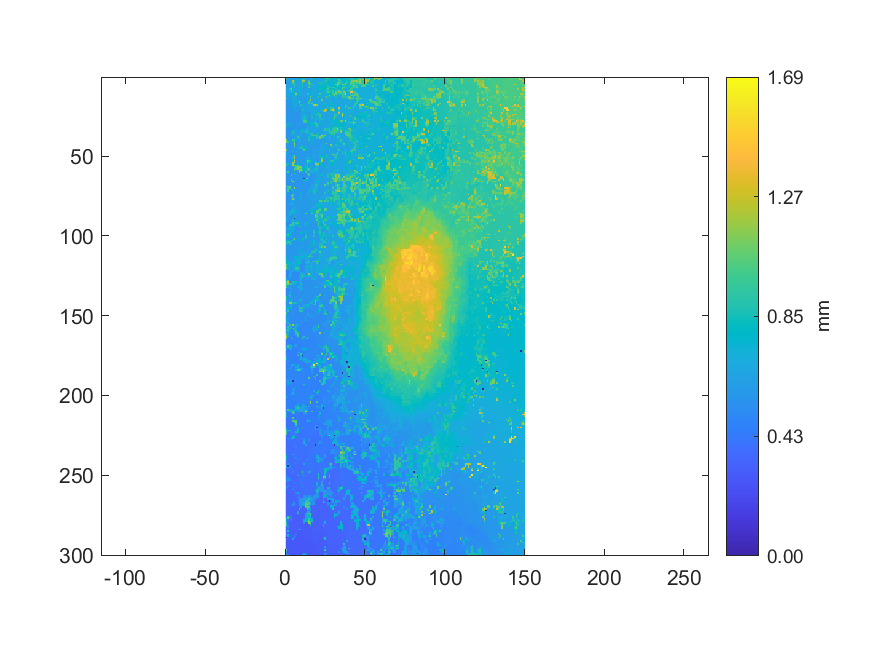

Values plotted in this chart, from the file beside it:
1.03825255665769, 0.62482319044375, 0.624534737366498, 0.624523462327648, 0.639387721878534, 0.646081336609287, 0.649476062889777, 0.64917069725425, 0.649108684540574, 0.646114222139267, 0.777183730013474, 0.63721163938044, 0.636115141852255, 0.62960662567596, 0.630186350590176, 0.635033677709204, 0.872612840082105, 0.648418088410997, 0.647073540028107, 0.646969245918743, 0.651205841766717, 0.652707301106939, 0.661502770996689, 0.661841022162196
0.6184, 0.6191, 0.6236, 0.6234, 0.7996, 0.6565, 0.6516, 0.6523, 0.6517, 0.6501, 0.8954, 0.9832, 0.6289, 0.6275, 0.6327, 0.6347, 0.6498, 0.6473, 0.647, 0.7849, 0.6599, 0.6606, 0.6604, 0.8337
0.6179, 0.6186, 0.6207, 0.6229, 1.253, 0.8767, 0.65, 0.6501, 0.6491, 0.6484, 1.18, 1.18, 0.6264, 0.627, 1.012, 0.6587, 0.6573, 0.6581, 0.6575, 0.6582, 0.6603, 0.6621, 0.6618, 0.8397
0.6173, 0.6173, 0.6183, 0.6391, 1.029, 0.8791, 0.6464, 0.6449, 0.6482, 0.6486, 0.965, 0.6292, 0.6269, 0.625, 1.084, 0.9474, 0.6581, 0.658, 0.6581, 0.658, 0.8577, 0.854, 0.8499, 0.8371
0.6168, 0.6165, 0.6254, 0.6421, 0.6416, 0.9611, 0.645, 0.6441, 0.6462, 0.6482, 0.8989, 0.6227, 0.623, 0.6229, 0.8988, 0.9674, 0.8912, 0.6588, 0.6581, 0.6563, 0.6578, 0.8544, 0.7009, 0.8377
0.6198, 0.6178, 0.6711, 0.8067, 0.6481, 0.951, 0.6453, 0.6443, 0.6469, 0.6476, 0.8557, 0.6239, 0.6224, 0.6234, 0.8996, 0.6695, 0.6573, 0.6601, 0.6569, 0.6552, 0.7786, 0.7899, 0.7857, 0.7854
0.6198, 0.617, 0.6169, 0.9703, 0.6392, 0.6582, 0.6437, 0.644, 0.6456, 0.7279, 0.7293, 0.6211, 0.6226, 0.6258, 1.075, 0.6464, 0.6595, 0.6616, 0.6608, 0.6565, 0.7597, 0.7919, 0.7849, 0.7912
0.6166, 0.6165, 0.9433, 1.114, 0.8022, 0.6574, 0.6645, 0.644, 0.6793, 0.7485, 0.6254, 0.6216, 0.6234, 0.626, 0.6422, 0.6456, 0.661, 0.6596, 0.6599, 0.6616, 0.7917, 0.8405, 0.8326, 0.7724
0.676, 0.6561, 0.6717, 1.008, 0.6699, 0.6596, 0.6635, 0.7362, 0.7334, 0.6314, 0.6257, 0.6217, 0.6253, 0.6257, 0.668, 0.645, 0.6589, 0.6594, 0.6644, 0.6612, 0.7641, 0.7954, 0.6778, 0.7399
0.6761, 0.6295, 0.6362, 0.9108, 0.7591, 0.8851, 0.6654, 0.7349, 0.8488, 0.6308, 0.6243, 0.6254, 0.6235, 0.6246, 0.6879, 0.8013, 0.6683, 0.6643, 0.6642, 0.66, 0.6633, 0.6745, 0.6759, 0.6788
0.6395, 0.6319, 0.6562, 0.6301, 0.7705, 0.6482, 1.142, 0.6486, 0.7138, 0.7401, 0.6243, 0.6251, 0.625, 1.049, 0.6884, 0.7846, 0.6628, 0.6644, 0.6657, 0.6636, 0.7499, 0.9835, 0.6786, 0.6779
0.6597, 0.6579, 0.7432, 0.6262, 0.7275, 0.7198, 0.8649, 0.6135, 0.7141, 0.7346, 0.6235, 0.6252, 0.6239, 0.6254, 0.6716, 0.6694, 0.6613, 0.6631, 0.6659, 0.6643, 0.7516, 0.6729, 0.6768, 0.6773
0.6758, 0.6308, 0.5829, 0.7427, 0.7281, 0.639, 0.7171, 0.615, 0.6132, 0.619, 0.6177, 0.6228, 0.6263, 0.6262, 0.6717, 1.059, 0.6675, 0.6612, 0.6656, 0.6666, 0.9704, 0.6755, 0.6789, 0.6775
1.057, 0.5874, 0.5834, 0.5818, 0.7278, 0.6035, 0.603, 0.6127, 0.6126, 0.6168, 0.6166, 0.6184, 0.6236, 0.6247, 0.6848, 0.6712, 0.667, 0.6599, 0.6653, 0.6661, 0.6719, 0.6766, 0.6778, 0.6765
0.5837, 0.5851, 0.5814, 0.5812, 0.8311, 0.6683, 0.6003, 0.6227, 0.6174, 0.6198, 0.617, 0.6179, 0.6223, 0.6243, 0.6779, 1.195, 0.6676, 0.6658, 0.6672, 0.6673, 0.6715, 0.692, 1.083, 0.6757
0.5836, 0.5844, 0.581, 0.5738, 0.6299, 0.7524, 0.7536, 0.7766, 1.138, 0.7476, 0.617, 0.618, 0.6232, 0.6234, 0.9605, 0.663, 0.6654, 0.6637, 0.665, 0.6656, 0.6989, 0.6727, 0.6729, 0.6721
0.5827, 0.6271, 0.5726, 0.5728, 0.63, 0.6317, 0.6393, 0.6404, 0.6497, 0.5944, 0.6313, 0.632, 0.6225, 0.6236, 0.9602, 0.6694, 1.065, 0.66, 0.6654, 0.6646, 0.6709, 0.6703, 0.6705, 0.8304
0.5781, 0.5738, 0.5735, 0.5726, 0.6355, 0.6329, 0.7011, 0.5897, 0.6285, 0.8886, 0.6363, 0.7143, 0.6222, 0.6258, 0.6717, 0.6715, 0.6692, 1.191, 1.386, 1.132, 0.6676, 0.6666, 0.6653, 0.6685
0.5761, 0.5736, 0.5735, 0.5695, 0.8028, 0.6323, 0.6333, 0.6232, 0.6436, 0.5877, 0.7268, 0.6396, 0.6393, 0.684, 0.6701, 0.6714, 0.674, 0.6757, 0.6585, 0.6595, 0.6618, 0.6657, 0.6645, 0.6635
0.5747, 0.5728, 0.5706, 0.5689, 0.5726, 0.7261, 0.5758, 0.5773, 0.5859, 0.5842, 0.7276, 0.641, 0.643, 0.6824, 0.6714, 0.672, 0.6723, 0.6719, 0.657, 0.6605, 0.6611, 0.6632, 0.6642, 0.6617
0.5735, 0.57, 0.5709, 0.5711, 0.5733, 0.6398, 0.575, 0.574, 0.5817, 0.5831, 0.903, 0.648, 0.6501, 0.6176, 0.6975, 0.6895, 0.7002, 0.6916, 0.686, 0.6841, 0.6597, 0.6616, 0.8633, 0.6584
0.5734, 0.5681, 0.5721, 0.5731, 0.5712, 0.6429, 0.6749, 0.5733, 0.5815, 0.5826, 0.6398, 0.7477, 0.615, 0.6185, 0.6196, 0.6196, 0.6544, 0.6521, 0.714, 0.6847, 0.712, 0.6555, 0.6518, 0.9844
0.5728, 0.5712, 0.5736, 0.5728, 0.572, 0.559, 0.5619, 0.5639, 0.5645, 0.5793, 0.6911, 0.6477, 0.6129, 0.615, 0.617, 0.6166, 0.6977, 0.6587, 0.7303, 0.7955, 0.9303, 0.65, 0.6513, 0.6513
0.5728, 0.5716, 0.572, 0.5716, 0.5716, 0.5607, 0.5611, 0.5646, 0.5639, 0.5758, 0.6919, 0.692, 0.6124, 0.6138, 0.6162, 0.6158, 0.7253, 0.7282, 0.8555, 0.8849, 0.9796, 0.9608, 0.6492, 0.6494
0.5724, 0.573, 0.5717, 0.5703, 0.5699, 0.5599, 0.5604, 0.564, 0.5638, 0.6488, 0.6486, 0.6982, 0.8536, 0.6116, 0.6155, 0.6141, 0.8429, 0.6004, 0.5998, 0.8406, 0.6348, 0.9734, 0.6459, 0.6472
0.7465, 0.5729, 0.5726, 0.5695, 0.5681, 0.5586, 0.56, 0.5634, 0.5626, 0.6579, 0.5858, 0.8945, 0.6875, 0.6134, 0.6151, 0.6141, 0.8738, 0.6027, 0.8409, 0.8142, 0.635, 0.8799, 0.6451, 0.6491
0.5753, 0.5727, 0.5715, 0.571, 0.5686, 0.5693, 0.5622, 0.5649, 0.5647, 0.5773, 0.847, 0.8728, 0.8376, 0.6126, 0.6137, 0.6086, 0.6071, 0.6019, 0.8893, 0.8261, 0.6187, 0.7011, 0.8708, 0.6469
0.5734, 0.5736, 0.5711, 0.5715, 0.5693, 0.5701, 0.5725, 0.5659, 0.5641, 0.5786, 0.6214, 0.9876, 1.004, 0.6113, 0.805, 0.6096, 0.6066, 0.602, 0.8586, 0.6198, 0.6181, 0.6961, 0.6646, 0.645
0.5694, 0.5714, 0.5712, 0.5728, 0.5701, 0.5694, 0.5716, 0.5693, 0.698, 0.578, 0.5801, 0.9995, 0.9831, 0.7695, 0.7778, 0.6071, 0.8589, 0.8303, 0.9541, 0.6617, 0.6172, 0.7085, 0.6629, 0.6449
0.5678, 0.8231, 0.5702, 0.5705, 0.5691, 0.5688, 0.5711, 0.5803, 0.6972, 0.5811, 0.5788, 0.578, 0.6064, 0.5973, 0.6048, 0.7797, 0.7781, 0.8149, 0.9544, 0.9397, 0.7112, 0.7606, 0.7064, 0.6426
0.8692, 0.5576, 0.7836, 0.5677, 0.5684, 0.5694, 0.5743, 0.5802, 0.5798, 0.5813, 0.5798, 0.5782, 0.5767, 0.6945, 0.7702, 0.6336, 0.679, 0.7481, 0.7143, 0.9385, 0.6385, 0.6378, 0.6375, 0.642
0.5594, 0.5576, 0.5579, 0.5637, 0.5658, 0.5671, 0.5766, 0.5799, 0.5793, 0.5804, 0.578, 0.5772, 0.5768, 0.6938, 0.6356, 0.635, 0.6403, 0.6376, 0.6412, 0.6401, 0.6393, 0.6388, 0.6383, 0.6409
0.5591, 0.5577, 0.5583, 0.5621, 0.5639, 0.568, 0.5743, 0.5787, 0.5787, 0.5793, 0.8017, 0.5783, 0.7188, 0.7192, 0.6329, 0.6357, 0.6389, 0.6377, 0.64, 0.6409, 0.6397, 0.6391, 0.6376, 0.6388
0.5579, 0.5557, 0.5594, 0.5611, 0.8102, 0.8205, 0.6652, 0.5906, 0.5881, 0.7015, 0.729, 0.7156, 0.7489, 1.045, 0.6332, 0.6326, 0.6387, 0.6371, 0.6388, 0.6387, 0.6388, 0.6383, 0.6367, 0.8774
0.5573, 0.5613, 0.5606, 0.7983, 0.8744, 0.6324, 0.6685, 0.6222, 0.5905, 0.6321, 0.8647, 0.6115, 0.9134, 0.8406, 0.8407, 0.6338, 0.6366, 0.6364, 0.6382, 0.6397, 0.6386, 0.6389, 0.6371, 0.685
0.5613, 0.5702, 0.5705, 0.7278, 0.7329, 0.6287, 0.6256, 0.6228, 0.6288, 0.6309, 0.6125, 0.6128, 0.6131, 0.6199, 0.841, 0.6321, 0.9502, 0.6371, 0.8351, 0.8409, 0.8312, 0.6432, 0.6958, 0.6936
0.5603, 0.5711, 0.5713, 0.5717, 0.7537, 0.6007, 0.6229, 0.6229, 0.6275, 0.6277, 0.6128, 0.6128, 0.6127, 0.6191, 0.624, 0.8502, 0.8844, 1.098, 0.8755, 0.9369, 0.8347, 0.6303, 1.222, 0.9252
0.5803, 0.5717, 0.5713, 0.5738, 0.5742, 0.6233, 0.5984, 0.9981, 0.6004, 0.6293, 0.6115, 0.6117, 0.6118, 0.6177, 0.8429, 0.8101, 0.777, 0.6263, 0.6298, 0.9378, 0.6706, 1.111, 1.006, 1.029
0.5802, 0.5717, 0.5704, 0.5737, 0.5729, 0.7207, 0.7463, 0.5997, 0.9945, 0.607, 0.6086, 0.6112, 0.6112, 0.6165, 0.7202, 0.6255, 0.7204, 0.627, 0.6253, 0.8596, 0.6262, 1.11, 0.6129, 0.6132
1.159, 0.5701, 0.57, 0.5739, 0.9956, 0.9023, 0.7457, 0.5997, 0.7395, 0.6077, 0.6068, 0.6095, 0.6105, 0.6108, 0.9159, 0.6248, 0.6228, 0.6224, 0.6196, 0.602, 0.6006, 0.6005, 0.6123, 0.6119
1.107, 0.9126, 0.5783, 0.5801, 0.8024, 0.9277, 0.5917, 0.6236, 0.8439, 0.6061, 0.6068, 0.6091, 0.6098, 0.6115, 0.6199, 0.6224, 0.7935, 0.6192, 0.606, 0.6017, 0.6013, 0.6003, 0.6105, 0.6117
0.5896, 0.5842, 0.5812, 0.5803, 0.5805, 1.255, 0.5909, 0.5926, 0.7468, 0.6067, 0.6061, 0.6066, 0.6073, 0.6183, 0.6177, 0.6237, 0.606, 0.6049, 0.6045, 0.6026, 0.6024, 0.6003, 0.6101, 0.6259
0.5896, 0.5841, 0.5825, 0.5804, 0.5808, 1.098, 0.5894, 0.5921, 0.6136, 0.6622, 0.6054, 0.6068, 0.6071, 0.6035, 0.6193, 0.6031, 0.6057, 0.6048, 0.6045, 0.6033, 0.6034, 0.6026, 0.6576, 0.6269
0.5886, 0.5833, 0.5825, 0.5799, 0.5802, 1.089, 0.5891, 0.6229, 0.6159, 0.6976, 0.9188, 0.7379, 0.6727, 0.597, 0.5988, 0.6026, 0.604, 0.605, 0.6099, 0.6072, 0.6035, 0.6065, 0.6568, 0.627
0.5879, 0.5836, 0.5783, 0.5786, 0.5801, 0.5813, 0.5824, 0.6849, 0.7108, 0.8868, 0.9186, 0.7535, 0.7552, 0.5971, 0.5972, 0.6026, 0.6014, 0.6081, 0.6091, 0.6076, 0.6027, 0.6551, 0.655, 0.626
1.171, 0.5775, 0.5776, 0.5778, 0.578, 0.5802, 0.5809, 0.5805, 0.5815, 0.582, 0.5819, 1.067, 0.7801, 0.5968, 0.5978, 0.6003, 0.6013, 0.6071, 0.6086, 0.6041, 0.5981, 0.6441, 0.6231, 0.6259
0.5787, 0.5766, 0.5771, 0.5769, 0.7057, 0.5763, 0.5799, 0.5807, 0.5817, 0.5814, 0.5817, 0.5846, 0.5838, 0.795, 0.5928, 0.5937, 0.6031, 0.6055, 0.6069, 0.5992, 0.5966, 0.691, 0.6226, 0.6232
0.7173, 0.5771, 0.5771, 0.5711, 0.5704, 0.5784, 0.5799, 0.5797, 0.5801, 0.5807, 0.5821, 0.5843, 0.5838, 0.5841, 0.5925, 0.5929, 0.5995, 0.6049, 0.6037, 0.5993, 0.5969, 0.6211, 0.6226, 0.6236
0.7125, 0.5674, 0.5709, 0.5696, 0.5687, 0.5773, 0.5781, 0.5875, 0.5872, 0.5935, 0.5932, 0.5837, 0.5835, 0.8929, 0.5933, 0.5923, 0.5964, 0.7404, 0.6007, 0.5995, 0.5986, 0.7144, 0.6222, 0.6224
0.5652, 0.5671, 0.5659, 0.5695, 0.7008, 1.053, 0.5868, 0.5875, 0.5877, 0.5899, 0.5933, 0.5916, 0.5866, 0.6797, 0.5917, 0.5932, 0.6001, 0.6012, 0.5982, 0.598, 0.6004, 0.8372, 0.6223, 0.6215
0.5655, 0.5666, 0.5662, 0.5972, 0.7127, 1.316, 0.5877, 0.5869, 0.5881, 0.5898, 0.5922, 0.5936, 0.6806, 0.6788, 0.6754, 0.6717, 0.5994, 0.6708, 0.5972, 0.5964, 0.5932, 0.8049, 1.006, 0.6253
0.5649, 0.5665, 0.5668, 0.5747, 0.6999, 0.6955, 0.5857, 0.5872, 0.5887, 0.5909, 0.592, 0.5925, 0.5849, 0.8544, 0.6041, 0.8038, 0.5968, 0.5947, 0.5964, 0.5965, 0.5953, 0.6326, 1.172, 0.6255
0.5652, 0.5675, 0.5669, 0.5734, 0.7857, 1.305, 0.5887, 0.5879, 0.5883, 0.5918, 0.5915, 0.589, 0.8037, 1.126, 0.9603, 0.8495, 0.7435, 0.5917, 0.5959, 0.5964, 0.6033, 0.8038, 1.263, 0.6249
0.569, 0.5677, 0.5661, 0.7868, 1.182, 1.119, 0.5887, 0.5887, 0.5932, 0.5912, 0.5892, 0.5881, 0.5889, 1.013, 0.7952, 0.8501, 0.5904, 0.5899, 1.232, 0.8209, 0.6495, 0.899, 0.6164, 0.6239
0.7932, 0.8387, 0.5566, 0.7637, 1.188, 0.7766, 0.5874, 0.8151, 0.5918, 0.591, 0.5901, 0.5882, 0.5881, 0.8584, 0.609, 0.7969, 0.5878, 0.589, 1.146, 1.112, 1.155, 0.8096, 0.8074, 0.6174
1.045, 0.5571, 0.5572, 0.7792, 1.194, 1.233, 0.9357, 1.02, 0.8088, 0.5903, 0.5899, 0.5884, 0.7603, 0.5807, 0.5786, 0.63, 0.5866, 0.5875, 0.5933, 1.076, 0.6968, 0.6127, 0.8074, 0.6174
0.5539, 0.5562, 0.5556, 0.5607, 0.565, 0.807, 1.022, 1.14, 1.159, 1.111, 0.5897, 0.7781, 0.7701, 0.9639, 0.5793, 0.8603, 0.5845, 0.5947, 0.6954, 0.6947, 0.6958, 0.6043, 0.6149, 0.6166
0.554, 0.5553, 0.5545, 0.5601, 0.5651, 1.026, 1.022, 1.178, 1.007, 1.003, 0.8404, 0.7898, 0.8161, 1.003, 0.9858, 0.5991, 0.5976, 0.8265, 0.8621, 0.8643, 0.6016, 0.6046, 0.6068, 0.6059
0.5527, 0.5537, 0.5614, 0.5611, 0.5659, 1.025, 0.5755, 0.646, 1.169, 1.326, 0.8935, 0.7946, 0.7599, 0.8311, 0.9879, 0.6038, 0.8963, 0.6076, 0.8222, 0.6881, 0.6032, 0.6045, 0.6056, 0.6066
0.7465, 1.04, 0.5625, 0.5617, 0.5683, 0.5751, 0.5762, 0.5758, 1.123, 0.588, 0.8735, 0.5503, 0.9571, 0.7554, 0.6098, 0.6001, 0.678, 0.7009, 0.5987, 0.7035, 0.6015, 0.6035, 0.604, 0.754
0.5582, 0.5589, 0.5621, 0.5614, 0.5726, 0.988, 0.5754, 0.5754, 0.5703, 0.5706, 0.5487, 0.5485, 0.5492, 1.003, 0.9817, 0.5713, 0.6545, 0.614, 0.5869, 0.6826, 0.6017, 0.6038, 0.7533, 0.7417
... 239 more rows
